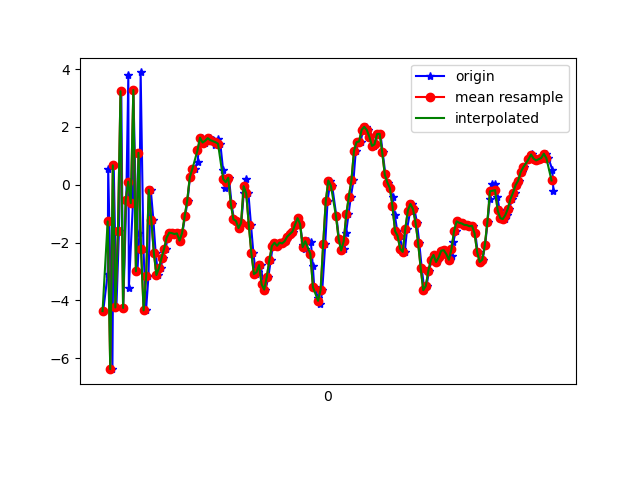

The table this chart was drawn from, first rows:
1617835580765, 531224322024751, -4.3702593, -4.268488, 5.5215383
1617835580800, 531224341255521, -3.083, -3.061, -11.73
1617835580804, 531224360486291, 0.5503, -1.036, 5.031
1617835580837, 531224379717061, -6.377, -1.529, -3.918
1617835580847, 531224398947831, 0.6715, 0.03319, -8.628
1617835580868, 531224418178601, -4.244, 0.1439, 2.201
1617835580888, 531224437409371, -1.599, 1.168, -11.32
1617835580906, 531224456640141, 3.235, 2.445, 3.263
1617835580921, 531224475870911, -4.261, 1.681, 0.5777
1617835580945, 531224495101681, -0.5396, 2.494, -10.83
1617835580961, 531224514332451, 3.779, 3.642, 4.585
1617835580965, 531224533563221, -3.559, 2.819, 1.58
1617835580997, 531224552793991, -0.6384, 3.686, -10.55
1617835581000, 531224572024761, 3.276, 4.745, 3.155
1617835581032, 531224591255531, -2.993, 3.662, 3.775
1617835581047, 531224610486301, -1.678, 3.787, -10.16
1617835581057, 531224629717071, 3.884, 4.832, 0.6096
1617835581079, 531224648947841, -2.231, 3.759, 6.735
1617835581099, 531224668178611, -4.343, 2.878, -8.43
1617835581118, 531224687409381, -3.16, 3.168, -1.017
1617835581136, 531224706640151, -0.1745, 3.328, -0.6712
1617835581156, 531224725870921, -1.204, 2.345, 0.03326
1617835581174, 531224745101691, -2.362, 1.512, -0.1287
1617835581193, 531224764332461, -3.121, 1.178, -0.3189
1617835581212, 531224783563231, -2.878, 0.9902, -0.3329
1617835581231, 531224802794001, -2.53, 0.4812, -0.08695
1617835581251, 531224822024771, -2.211, -0.3663, 0.3227
1617835581269, 531224841255541, -1.826, -1.334, 0.7931
1617835581289, 531224860486311, -1.655, -2.07, 1.078
1617835581312, 531224879717081, -1.673, -2.888, 1.32
1617835581335, 531224898947851, -1.704, -3.539, 1.472
1617835581350, 531224918178621, -1.682, -3.788, 1.473
1617835581366, 531224937409391, -1.933, -3.64, 1.033
1617835581382, 531224956640161, -1.67, -3.812, 0.891
1617835581404, 531224975870931, -1.093, -3.881, 0.8479
1617835581423, 531224995101701, -0.5487, -3.858, 0.4895
1617835581441, 531225014332471, 0.2581, -4.221, 0.6186
1617835581461, 531225033563241, 0.529, -4.438, 0.7843
1617835581479, 531225052794011, 0.5601, -4.99, 0.6842
1617835581501, 531225072024781, 0.7956, -5.257, 0.7257
1617835581517, 531225091255551, 1.574, -5.704, 0.6628
1617835581538, 531225110486321, 1.628, -5.989, 0.6575
1617835581556, 531225129717091, 1.459, -6.194, 0.6454
1617835581575, 531225148947861, 1.522, -6.304, 0.8408
1617835581595, 531225168178631, 1.612, -6.493, 1.006
1617835581619, 531225187409401, 1.543, -6.42, 0.9863
1617835581640, 531225206640171, 1.378, -6.163, 0.8812
1617835581657, 531225225870941, 1.565, -6.219, 0.9785
1617835581678, 531225245101711, 1.421, -6.561, 1.005
1617835581700, 531225264332481, 0.5001, -6.853, 1.019
1617835581713, 531225283563251, -0.1012, -6.836, 0.8548
1617835581729, 531225302794021, 0.08617, -5.942, 0.3696
1617835581745, 531225322024791, 0.2434, -5.161, 0.3062
1617835581766, 531225341255561, -0.6641, -5.489, 0.5163
1617835581784, 531225360486331, -1.194, -5.833, 0.5982
1617835581803, 531225379717101, -1.252, -5.626, 0.3751
1617835581822, 531225398947871, -1.499, -4.924, -0.01445
1617835581842, 531225418178641, -1.318, -4.064, -0.4522
1617835581861, 531225437409411, -0.2955, -3.832, 0.4766
1617835581878, 531225456640181, 0.1971, -3.041, -0.3038
1617835581897, 531225475870951, -0.298, -2.407, -0.9712
... 124 more rows
